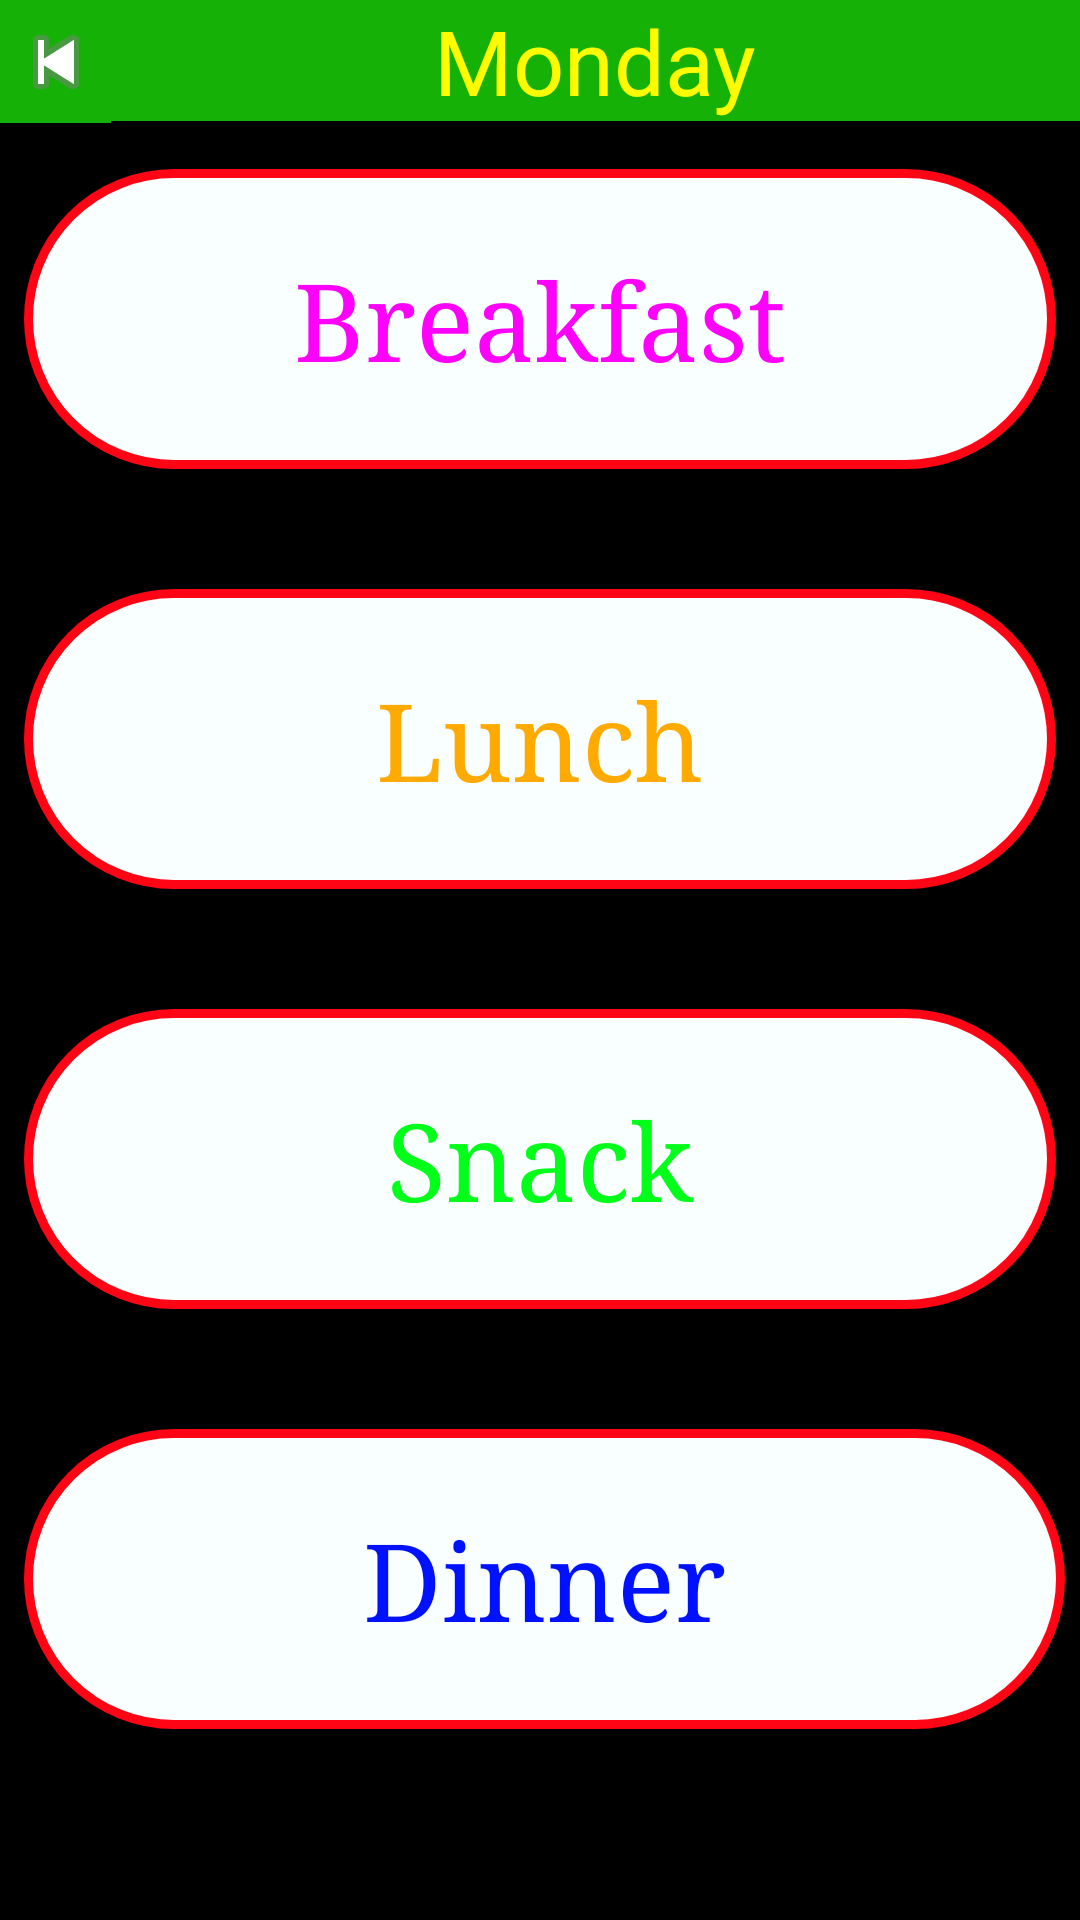

The Android layout XML behind this screen, and the referenced resources:
<!-- AndroidManifest.xml: application theme AppTheme -->
<!-- res/layout/activity_main1.xml -->
<?xml version="1.0" encoding="utf-8"?>
<android.support.constraint.ConstraintLayout xmlns:android="http://schemas.android.com/apk/res/android"
    xmlns:app="http://schemas.android.com/apk/res-auto"
    xmlns:tools="http://schemas.android.com/tools"
    android:id="@+id/pkm"
    android:layout_width="match_parent"
    android:layout_height="match_parent"
    android:background="#000000"
    tools:context=".Main1Activity">

    <TextView
        android:id="@+id/textView"
        android:layout_width="0dp"
        android:layout_height="wrap_content"
        android:background="#15b106"
        android:gravity="center"
        android:text="Monday"
        android:textColor="#fffb00"
        android:textSize="30sp"
        android:visibility="visible"
        app:layout_constraintEnd_toEndOf="parent"
        app:layout_constraintStart_toEndOf="@+id/button8"
        app:layout_constraintTop_toTopOf="parent" />

    <ScrollView
        android:id="@+id/scrollView3"
        android:layout_width="0dp"
        android:layout_height="0dp"
        android:layout_marginLeft="8dp"
        android:layout_marginStart="8dp"
        app:layout_constraintBottom_toBottomOf="parent"
        app:layout_constraintEnd_toEndOf="parent"
        app:layout_constraintHorizontal_bias="0.0"
        app:layout_constraintStart_toStartOf="parent"
        app:layout_constraintTop_toBottomOf="@+id/textView"
        app:layout_constraintVertical_bias="1.0"
        tools:background="#000000">

        <android.support.constraint.ConstraintLayout
            android:id="@+id/pk"
            android:layout_width="match_parent"
            android:layout_height="wrap_content"
            android:background="#000000">

            <Button
                android:id="@+id/button3"
                style="@android:style/Widget.Button.Inset"
                android:layout_width="0dp"
                android:layout_height="100dp"
                android:layout_marginEnd="8dp"
                android:layout_marginRight="8dp"
                android:layout_marginTop="40dp"
                android:background="@drawable/btnbg"
                android:onClick="dolun1"
                android:text="Lunch"
                android:textColor="#ffaa00"
                android:textSize="36sp"
                android:typeface="serif"
                android:visibility="visible"
                app:layout_constraintEnd_toEndOf="parent"
                app:layout_constraintHorizontal_bias="0.9"
                app:layout_constraintStart_toStartOf="parent"
                app:layout_constraintTop_toBottomOf="@+id/button4" />

            <Button
                android:id="@+id/button6"
                style="@android:style/Widget.Button.Inset"
                android:layout_width="0dp"
                android:layout_height="100dp"
                android:layout_marginEnd="8dp"
                android:layout_marginRight="8dp"
                android:layout_marginTop="40dp"
                android:background="@drawable/btnbg"
                android:onClick="dosnack1"
                android:text="Snack"
                android:textColor="#00ff19"
                android:textSize="36sp"
                android:typeface="serif"
                android:visibility="visible"
                app:layout_constraintEnd_toEndOf="parent"
                app:layout_constraintHorizontal_bias="1.0"
                app:layout_constraintStart_toStartOf="parent"
                app:layout_constraintTop_toBottomOf="@+id/button3" />

            <Button
                android:id="@+id/button5"
                style="@android:style/Widget.Button.Inset"
                android:layout_width="0dp"
                android:layout_height="100dp"
                android:layout_marginEnd="5dp"
                android:layout_marginRight="5dp"
                android:layout_marginTop="40dp"
                android:background="@drawable/btnbg"
                android:onClick="dodinner1"
                android:selectAllOnFocus="false"
                android:text="Dinner"
                android:textColor="#0011ff"
                android:textSize="36sp"
                android:typeface="serif"
                android:visibility="visible"
                app:layout_constraintEnd_toEndOf="parent"
                app:layout_constraintHorizontal_bias="1.0"
                app:layout_constraintStart_toStartOf="parent"
                app:layout_constraintTop_toBottomOf="@+id/button6" />

            <Button
                android:id="@+id/button4"
                style="@android:style/Widget.Button.Inset"
                android:layout_width="0dp"
                android:layout_height="100dp"
                android:layout_marginEnd="8dp"
                android:layout_marginRight="8dp"
                android:layout_marginTop="16dp"
                android:background="@drawable/btnbg"
                android:gravity="center"
                android:onClick="dob1"
                android:text="Breakfast"
                android:textColor="#ff00fb"
                android:textSize="36sp"
                android:typeface="serif"
                app:layout_constraintEnd_toEndOf="parent"
                app:layout_constraintHorizontal_bias="0.0"
                app:layout_constraintStart_toStartOf="parent"
                app:layout_constraintTop_toTopOf="parent" />

        </android.support.constraint.ConstraintLayout>
    </ScrollView>

    <ImageButton
        android:id="@+id/button8"
        android:layout_width="37dp"
        android:layout_height="41dp"
        android:layout_marginBottom="8dp"
        android:background="#FF15B106"
        android:onClick="goback"
        android:src="@android:drawable/ic_media_previous"
        android:textSize="30sp"
        app:layout_constraintBottom_toBottomOf="@+id/textView"
        app:layout_constraintStart_toStartOf="parent"
        app:layout_constraintTop_toTopOf="parent"
        app:layout_constraintVertical_bias="0.0" />

</android.support.constraint.ConstraintLayout>
<!-- resources referenced by this layout -->
<resources>
  <!-- drawable btnbg (drawable) -->
  <?xml version="1.0" encoding="utf-8"?>
  <selector xmlns:android="http://schemas.android.com/apk/res/android">
      <item android:state_pressed="false">
          <shape android:shape="rectangle">
              <corners android:radius="50dp"/>
              <solid android:color="#f9ffff"/>
              <stroke
                  android:width="3dip"
                  android:color="#ff0415"/>
              <padding
                  android:bottom="4dp"
                  android:left="4dp"
                  android:right="4dp"
                  android:top="4dp"/>
          </shape>
      </item>
  
      <item android:state_pressed="true">
          <shape android:shape="rectangle">
              <corners android:radius="50dp"/>
              <solid android:color="#183afd"/>
              <stroke
                  android:width="3dip"
                  android:color="#ff0818"/>
              <padding
                  android:bottom="4dp"
                  android:left="4dp"
                  android:right="4dp"
                  android:top="4dp"/>
          </shape>
      </item>
  
  </selector>
  <style name="AppTheme" parent="Theme.AppCompat.NoActionBar">
          
         <item name="colorPrimary">@color/colorPrimary</item>
          <item name="colorPrimaryDark">@color/colorPrimaryDark</item>
          <item name="colorAccent">@color/colorAccent</item>
      </style>
  <color name="colorPrimary">#3F51B5</color>
  <color name="colorPrimaryDark">#000000</color>
  <color name="colorAccent">#FF4081</color>
</resources>
